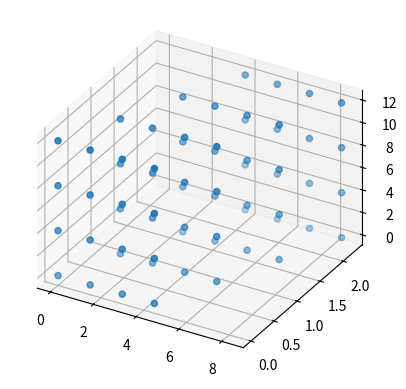

Here is the Python script that generated this plot:
import numpy as np
import matplotlib.pyplot as plt
from mpl_toolkits.mplot3d import Axes3D  

#-----------------------------------------------------
#---- Create Lattice Vectors -------------------------
#-----------------------------------------------------
a = 1.5
b = 4

a1 = np.array((a,0,0))
a2 = np.array((np.sqrt(3)/2*a, 1/2*a, 0))
a3 = np.array((0,0,b))


#-----------------------------------------------------
#---- Create Points ----------------------------------
#-----------------------------------------------------


# Set the size of the lattice.
size = 4

lattice_points = []
for x in range(size):
    for y in range(size):
        for z in range(size):
            point = x*a1 + y*a2 + z*a3
            lattice_points.append(point)


#-----------------------------------------------------
#---- Plot Graph -------------------------------------
#-----------------------------------------------------
plot_graph = True

if plot_graph:
    x_list = []
    y_list = []
    z_list = []
    for position in lattice_points:
        # Extract coordinates from the position tuple.
        x, y, z = tuple(position)
        x_list.append(x)
        y_list.append(y)
        z_list.append(z)

    # Set up 3d scatter plot.
    fig = plt.figure()
    ax = fig.add_subplot(111, projection='3d', proj_type='ortho')
    ax.scatter(x_list, y_list, z_list)

    # Display scatter plot.
    fig.show()

